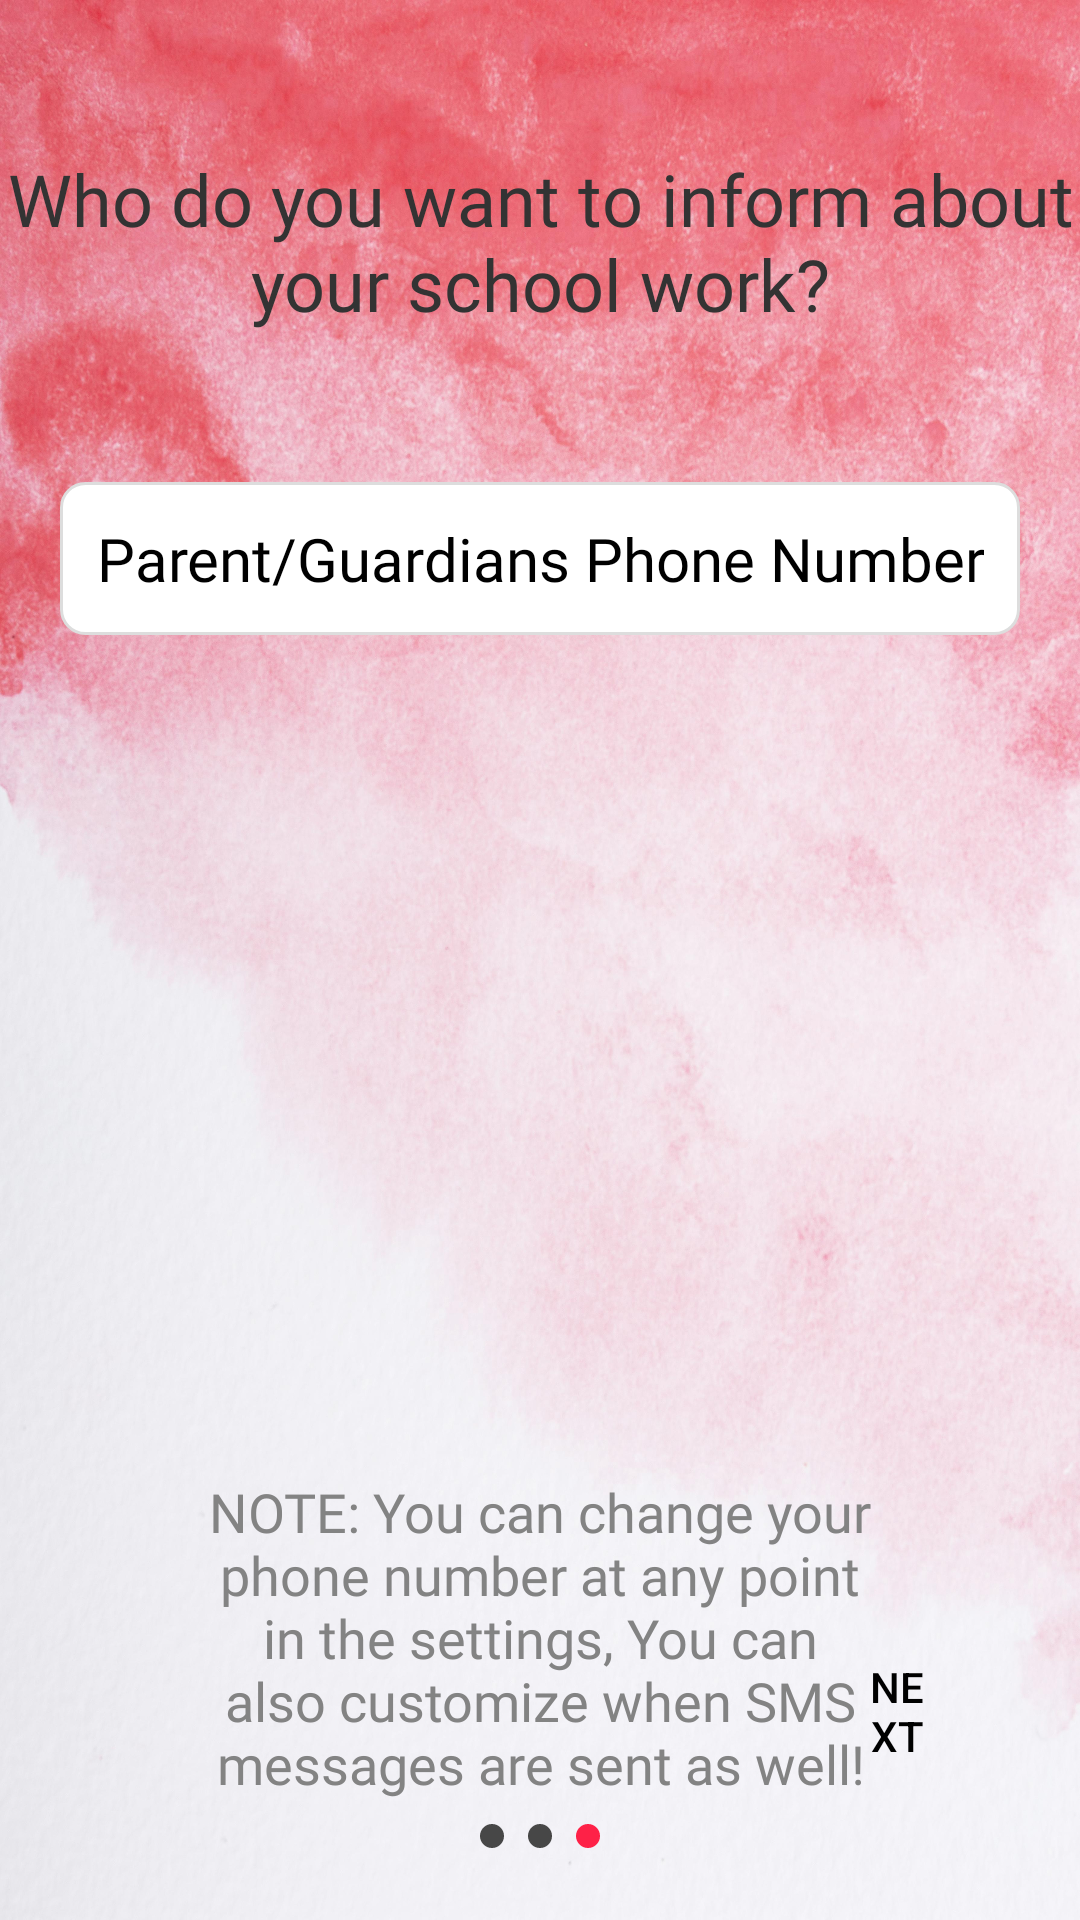

This screen was rendered from an Android layout file. Write that file and the resources it references.
<!-- AndroidManifest.xml: application theme Theme.OurHomeworkApp -->
<!-- res/layout/introscreen_phonenum_layout.xml -->
<RelativeLayout xmlns:android="http://schemas.android.com/apk/res/android"
    xmlns:tools="http://schemas.android.com/tools"
    android:layout_width="match_parent"
    android:layout_height="match_parent"
    android:background="@drawable/intro_background">

    <TextView
        android:id="@+id/welcomePhoneNum"
        android:layout_width="wrap_content"
        android:layout_height="wrap_content"
        android:layout_centerHorizontal="true"
        android:layout_marginTop="50dp"
        android:fontFamily="@font/comfortaa_bold"
        android:gravity="center"
        android:text="Who do you want to inform about your school work?"
        android:textColor="@color/primaryTextColor"
        android:textSize="24sp" />

    <EditText
        android:id="@+id/phoneNumInput"
        android:layout_width="320dp"
        android:layout_height="wrap_content"
        android:layout_below="@id/welcomePhoneNum"
        android:layout_centerHorizontal="true"
        android:layout_marginTop="50dp"
        android:background="@drawable/rounded_edit_text"
        android:fontFamily="@font/average"
        android:hint="Parent/Guardians Phone Number"
        android:padding="12dp"
        android:textAlignment="center"
        android:textColorHint="#000000"
        android:textColorLink="#000000"
        android:textSize="20sp" />

    <TextView
        android:id="@+id/phoneNumPrompt"
        android:layout_width="wrap_content"
        android:layout_height="wrap_content"
        android:layout_below="@id/phoneNumInput"
        android:layout_centerHorizontal="true"
        android:layout_marginStart="55dp"
        android:layout_marginTop="280dp"
        android:layout_marginEnd="55dp"
        android:fontFamily="@font/comfortaa_bold"
        android:gravity="center"
        android:text="NOTE: You can change your phone number at any point in the settings, You can also customize when SMS messages are sent as well!"
        android:textAlignment="center"
        android:textColor="#838383"
        android:textSize="18sp" />

    <Button
        android:id="@+id/welcomeNumNextButton"
        android:layout_width="92dp"
        android:layout_height="wrap_content"
        android:layout_alignParentStart="true"
        android:layout_alignParentEnd="true"
        android:layout_alignParentBottom="true"
        android:layout_marginStart="278dp"
        android:layout_marginTop="400dp"
        android:layout_marginEnd="40dp"
        android:layout_marginBottom="40dp"
        android:background="@drawable/rounded_corners"
        android:padding="12dp"
        android:text="Next"
        android:textColor="#000000" />

    <LinearLayout
        android:layout_width="wrap_content"
        android:layout_height="wrap_content"
        android:layout_alignParentBottom="true"
        android:layout_centerHorizontal="true"
        android:layout_marginBottom="20dp"
        android:orientation="horizontal">

        <View
            android:layout_width="8dp"
            android:layout_height="8dp"
            android:layout_margin="4dp"
            android:background="@drawable/inactive_dot" />

        <View
            android:layout_width="8dp"
            android:layout_height="8dp"
            android:layout_margin="4dp"
            android:background="@drawable/inactive_dot" />

        <View
            android:layout_width="8dp"
            android:layout_height="8dp"
            android:layout_margin="4dp"
            android:background="@drawable/active_dot" />
    </LinearLayout>
</RelativeLayout>
<!-- resources referenced by this layout -->
<resources>
  <color name="primaryTextColor">#333333</color>
  <!-- drawable active_dot (drawable) -->
  <?xml version="1.0" encoding="utf-8"?>
      <shape xmlns:android="http://schemas.android.com/apk/res/android">
          <corners android:radius="4dp"/>
          <solid android:color="#FFFE2147"/>
      </shape>
  <!-- drawable inactive_dot (drawable) -->
  <?xml version="1.0" encoding="utf-8"?>
      <shape xmlns:android="http://schemas.android.com/apk/res/android">
          <corners android:radius="4dp"/>
          <solid android:color="#FF474747"/>
      </shape>
  <!-- drawable intro_background: jpg bitmap (drawable, 1028323 bytes) -->
  <!-- drawable rounded_edit_text (drawable) -->
  <?xml version="1.0" encoding="utf-8"?>
      <shape xmlns:android="http://schemas.android.com/apk/res/android">
          <corners android:radius="8dp"/>
          <solid android:color="#FFFFFF"/>
          <stroke android:width="1dp" android:color="#DDDDDD"/>
      </shape>
  <style name="Theme.OurHomeworkApp" parent="android:Theme.Material.Light.NoActionBar" />
</resources>
